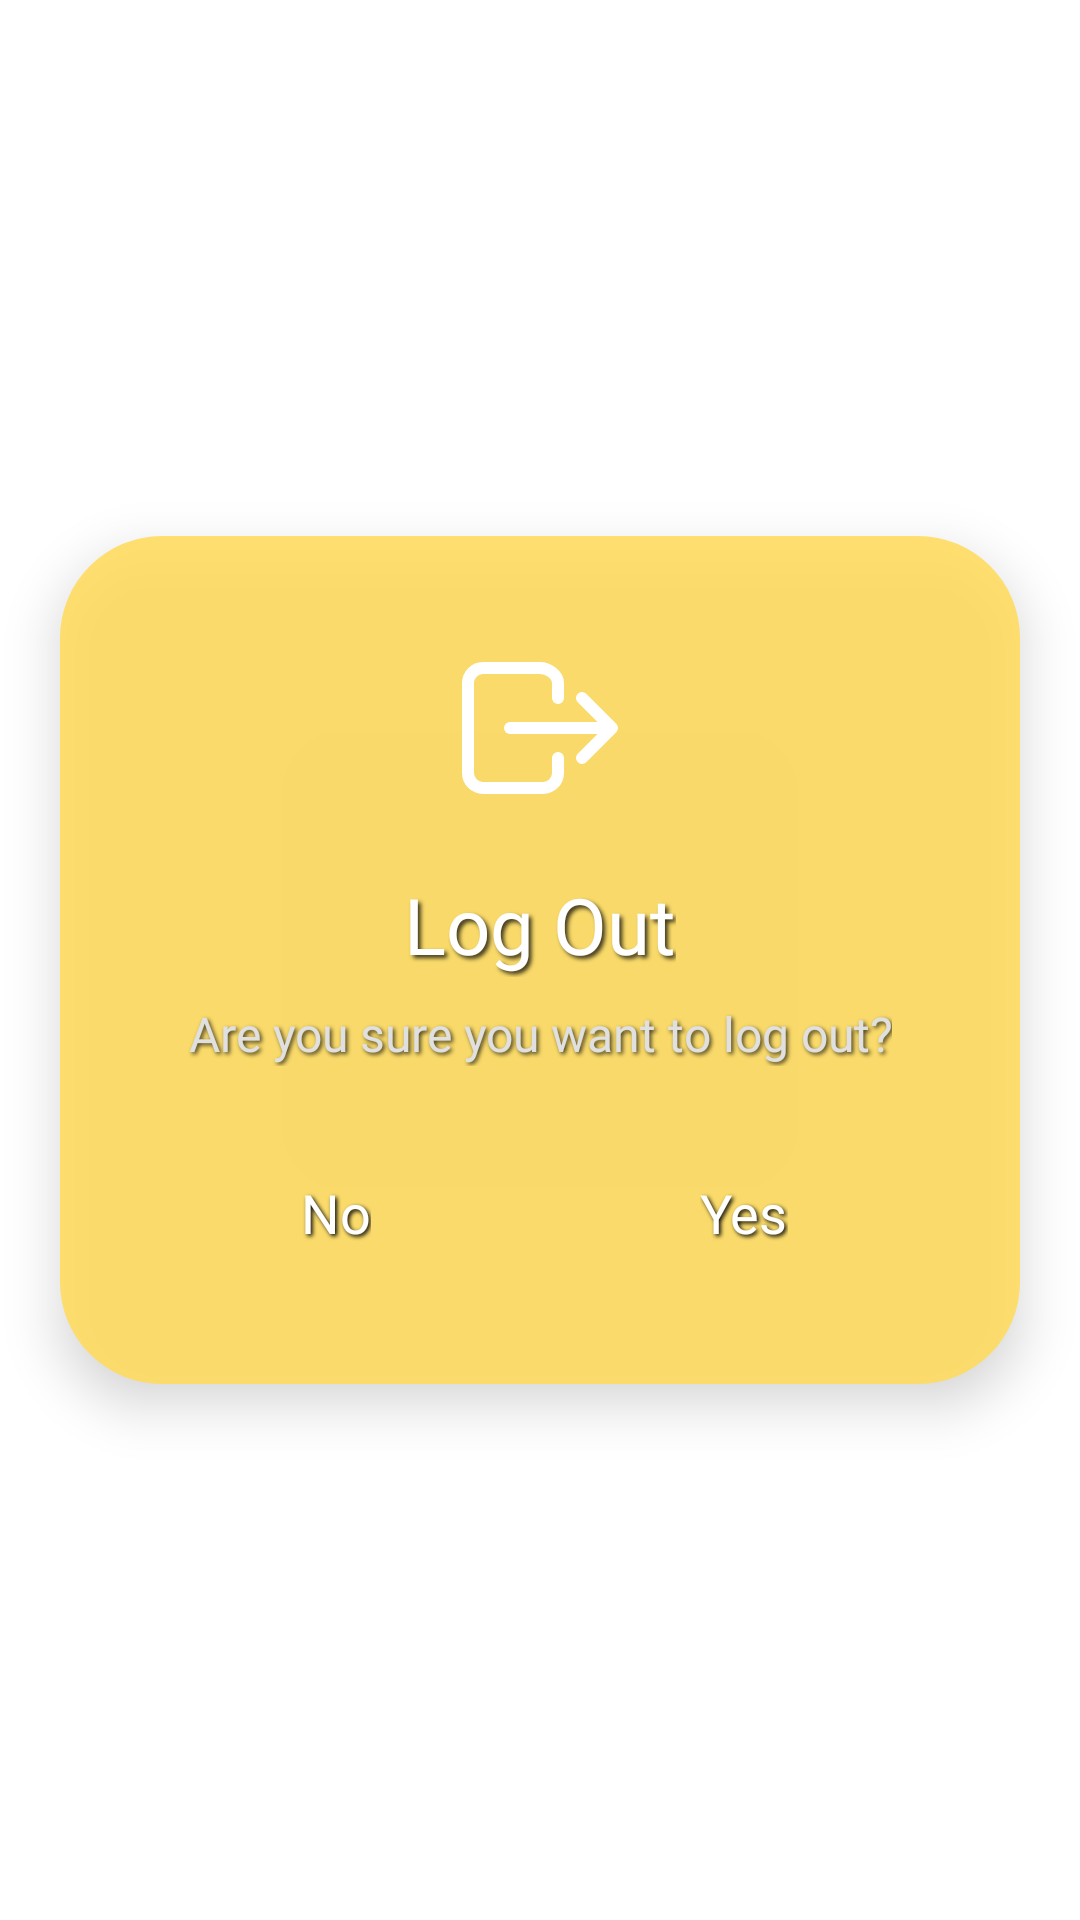

Android layout source for this screen:
<!-- AndroidManifest.xml: application theme Theme.MathSquare -->
<!-- res/layout/layout_dialog_logout.xml -->
<?xml version="1.0" encoding="utf-8"?>
<RelativeLayout xmlns:android="http://schemas.android.com/apk/res/android"
    xmlns:app="http://schemas.android.com/apk/res-auto"
    android:layout_width="match_parent"
    android:layout_height="match_parent"
    android:gravity="center">

    <LinearLayout
        android:id="@+id/dialog_container"
        android:layout_width="320dp"
        android:layout_height="wrap_content"
        android:background="@drawable/dialog_bg_rounded"
        android:elevation="10dp"
        android:gravity="center"
        android:orientation="vertical"
        android:padding="32dp">

        <ImageView
            android:layout_width="64dp"
            android:layout_height="64dp"
            android:layout_marginBottom="16dp"
            android:src="@drawable/ic_logout"
            app:tint="@color/white" />

        <TextView
            android:layout_width="wrap_content"
            android:layout_height="wrap_content"
            android:fontFamily="@font/paytone_one"
            android:lineSpacingExtra="4dp"
            android:shadowColor="#BF000000"
            android:shadowDx="3"
            android:shadowDy="3"
            android:shadowRadius="3"
            android:text="Log Out"
            android:textColor="@color/white"
            android:textSize="26sp" />

        <TextView
            android:layout_width="wrap_content"
            android:layout_height="wrap_content"
            android:layout_marginTop="8dp"
            android:layout_marginBottom="24dp"
            android:fontFamily="@font/paytone_one"
            android:shadowColor="#BF000000"
            android:shadowDx="2"
            android:shadowDy="2"
            android:shadowRadius="3"
            android:text="Are you sure you want to log out?"
            android:textAlignment="center"
            android:textColor="#E0E0E0"
            android:textSize="16sp" />

        <LinearLayout
            android:layout_width="match_parent"
            android:layout_height="wrap_content"
            android:orientation="horizontal"
            android:weightSum="2">

            <LinearLayout
                android:id="@+id/btn_dialog_no"
                android:layout_width="0dp"
                android:layout_height="50dp"
                android:layout_marginEnd="8dp"
                android:layout_weight="1"
                android:background="@drawable/btn_logout"
                android:elevation="3dp"
                android:gravity="center">

                <TextView
                    android:layout_width="wrap_content"
                    android:layout_height="wrap_content"
                    android:fontFamily="@font/paytone_one"
                    android:shadowColor="#000000"
                    android:shadowDx="2"
                    android:shadowDy="2"
                    android:shadowRadius="3"
                    android:text="No"
                    android:textColor="@color/white"
                    android:textSize="18sp" />
            </LinearLayout>

            <FrameLayout
                android:id="@+id/btn_dialog_yes"
                android:layout_width="0dp"
                android:layout_height="50dp"
                android:layout_marginStart="8dp"
                android:layout_weight="1"
                android:background="@drawable/btn_default"
                android:elevation="3dp">

                <TextView
                    android:id="@+id/tv_yes_text"
                    android:layout_width="wrap_content"
                    android:layout_height="wrap_content"
                    android:layout_gravity="center"
                    android:fontFamily="@font/paytone_one"
                    android:shadowColor="#000000"
                    android:shadowDx="2"
                    android:shadowDy="2"
                    android:shadowRadius="3"
                    android:text="Yes"
                    android:textColor="@color/white"
                    android:textSize="18sp" />

                <ProgressBar
                    android:id="@+id/pb_yes_loading"
                    android:layout_width="30dp"
                    android:layout_height="30dp"
                    android:layout_gravity="center"
                    android:indeterminateTint="@color/white"
                    android:visibility="gone" />
            </FrameLayout>
        </LinearLayout>
    </LinearLayout>
</RelativeLayout>
<!-- resources referenced by this layout -->
<resources>
  <color name="white">#FFFFFFFF</color>
  <!-- drawable dialog_bg_rounded (drawable) -->
  <?xml version="1.0" encoding="utf-8"?>
  <shape xmlns:android="http://schemas.android.com/apk/res/android">
      <solid android:color="@color/yellowbg" /> <corners android:radius="34dp" />
      <stroke
          android:width="0dp"
          android:color="#FFFFFF" /> </shape>
  <!-- drawable ic_logout (drawable) -->
  <?xml version="1.0" encoding="utf-8"?>
  <vector xmlns:android="http://schemas.android.com/apk/res/android"
      android:width="512dp"
      android:height="512dp"
      android:viewportWidth="512"
      android:viewportHeight="512">
  
      <path
          android:strokeColor="#FFFFFF"
          android:strokeWidth="32"
          android:strokeLineJoin="round"
          android:strokeLineCap="round"
          android:pathData="M304,336v40a40,40,0,0,1-40,40H104a40,40,0,0,1-40-40V136a40,40,0,0,1,40-40H256c22.09,0,48,17.91,48,40v40" />
      <path
          android:strokeColor="#FFFFFF"
          android:strokeWidth="32"
          android:strokeLineJoin="round"
          android:strokeLineCap="round"
          android:pathData="M 368 336 L 448 256 L 368 176 " />
      <path
          android:strokeColor="#FFFFFF"
          android:strokeWidth="32"
          android:strokeLineJoin="round"
          android:strokeLineCap="round"
          android:pathData="M 176 256 L 432 256" />
  </vector>
  <style name="Theme.MathSquare" parent="Base.Theme.MathSquare" />
  <color name="yellowbg">#D9FFDB58</color>
  <style name="Base.Theme.MathSquare" parent="Theme.MaterialComponents.DayNight.NoActionBar">
          <item name="colorPrimary">@color/black</item>
          <item name="colorOnPrimary">@color/white</item>
  
          <item name="colorOnSurface">@color/black</item>
          <item name="colorSurface">@color/white</item>
  
          <item name="android:statusBarColor">
              #00FFFFFF
          </item>
          <item name="android:navigationBarColor">
              #00FFFFFF
          </item>
          <item name="android:windowTranslucentStatus">false</item>
          <item name="android:windowLightStatusBar">true</item>
      </style>
  <color name="black">#FF000000</color>
</resources>
